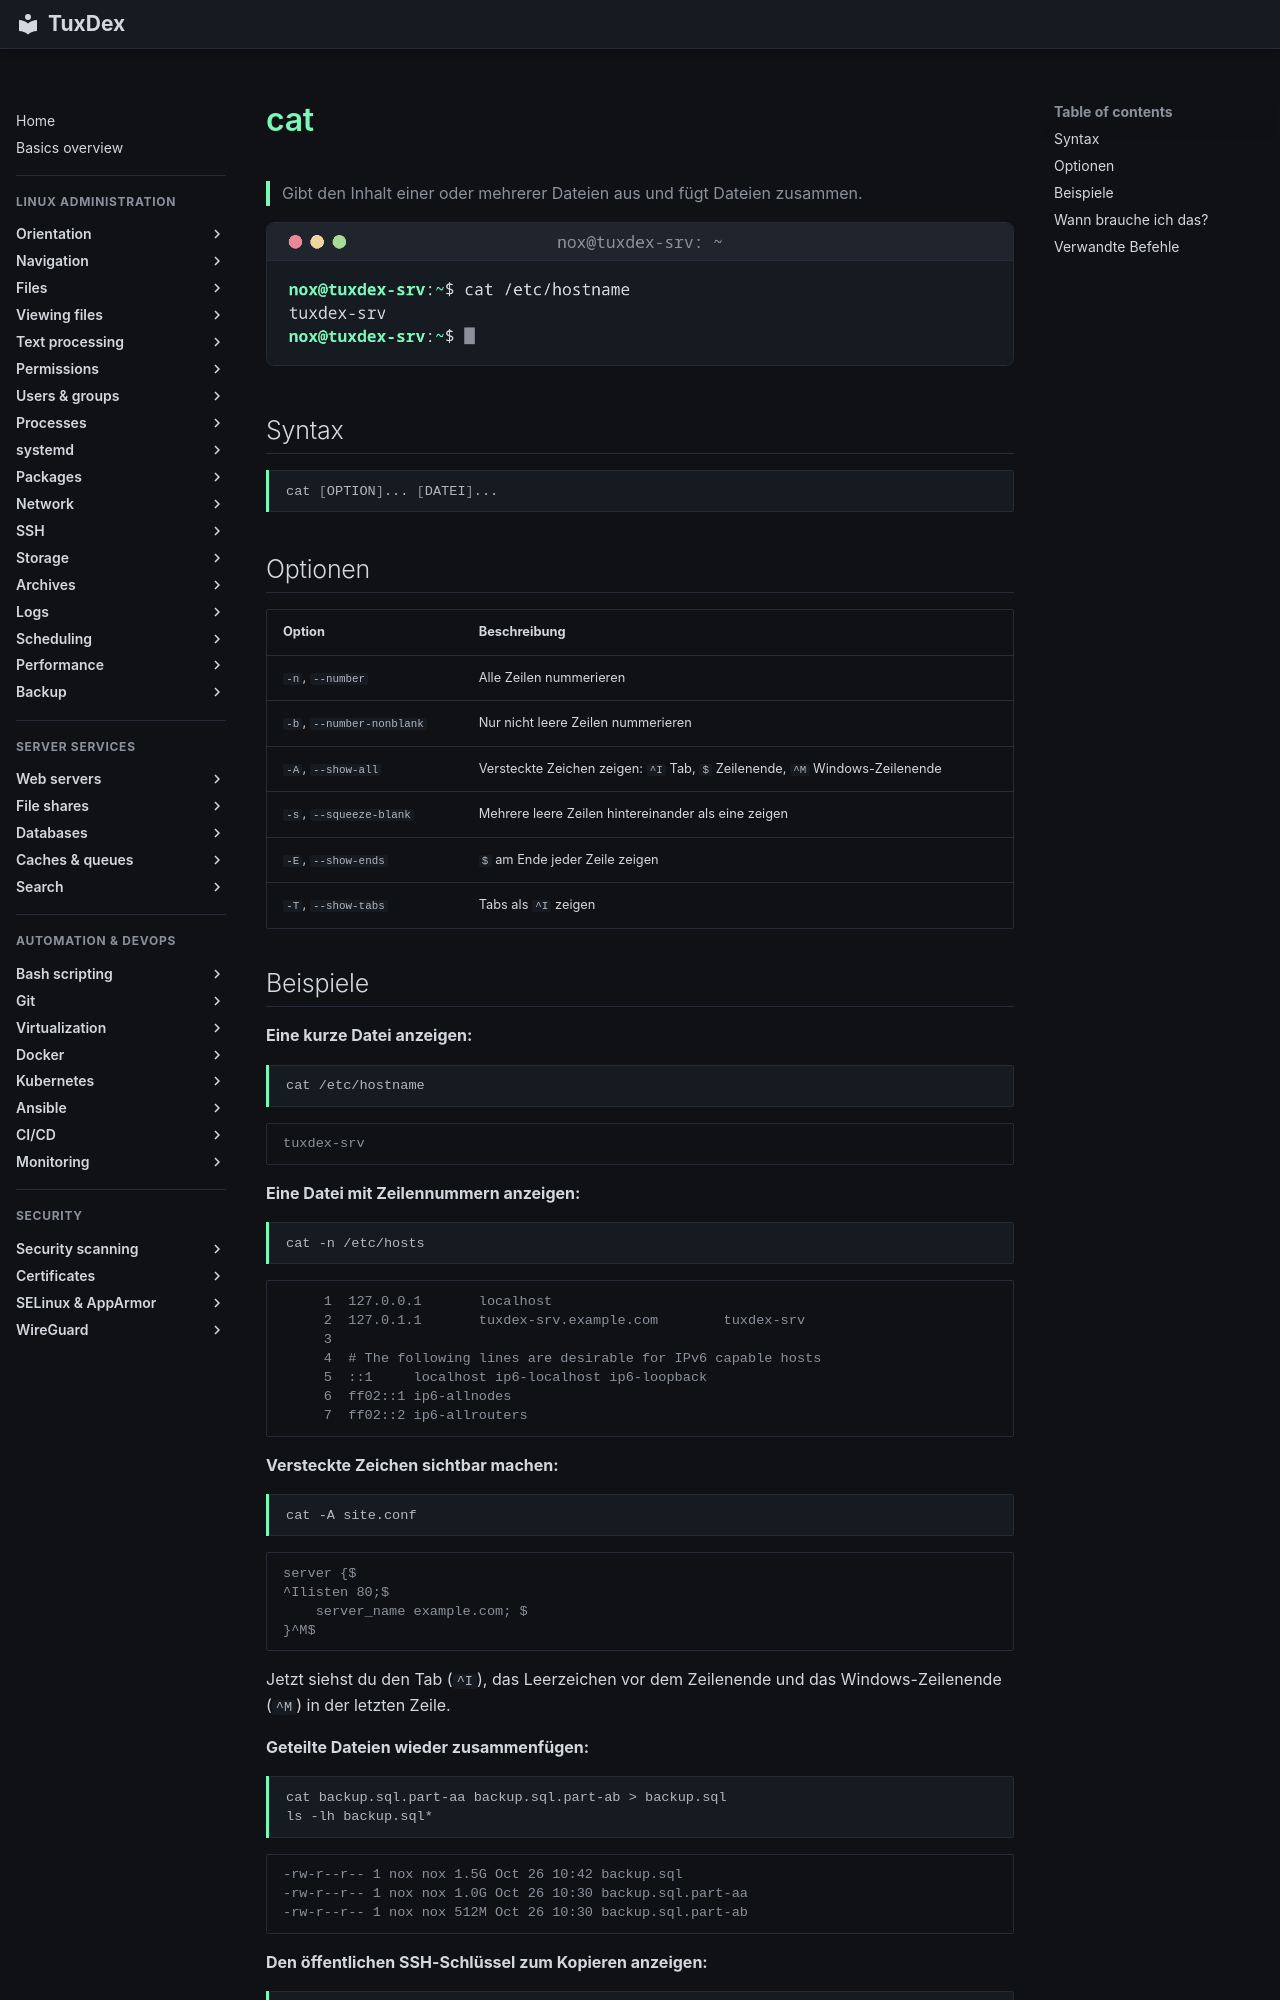

repository: Noxisan/tuxcodex · page: 04-viewing-files/cat.de/index.html · generator: mkdocs

# cat

> Gibt den Inhalt einer oder mehrerer Dateien aus und fügt Dateien zusammen.

![cat output](../assets/screenshots/04-viewing-files/cat.png)

## Syntax

```bash
cat [OPTION]... [DATEI]...
```

## Optionen

| Option | Beschreibung |
|--------|--------------|
| `-n`, `--number` | Alle Zeilen nummerieren |
| `-b`, `--number-nonblank` | Nur nicht leere Zeilen nummerieren |
| `-A`, `--show-all` | Versteckte Zeichen zeigen: `^I` Tab, `$` Zeilenende, `^M` Windows-Zeilenende |
| `-s`, `--squeeze-blank` | Mehrere leere Zeilen hintereinander als eine zeigen |
| `-E`, `--show-ends` | `$` am Ende jeder Zeile zeigen |
| `-T`, `--show-tabs` | Tabs als `^I` zeigen |

## Beispiele

**Eine kurze Datei anzeigen:**

```bash
cat /etc/hostname
```

```text
tuxdex-srv
```

**Eine Datei mit Zeilennummern anzeigen:**

```bash
cat -n /etc/hosts
```

```text
     1  127.0.0.1       localhost
     2  127.0.1.1       tuxdex-srv.example.com        tuxdex-srv
     3
     4  # The following lines are desirable for IPv6 capable hosts
     5  ::1     localhost ip6-localhost ip6-loopback
     6  ff02::1 ip6-allnodes
     7  ff02::2 ip6-allrouters
```

**Versteckte Zeichen sichtbar machen:**

```bash
cat -A site.conf
```

```text
server {$
^Ilisten 80;$
    server_name example.com; $
}^M$
```

Jetzt siehst du den Tab (`^I`), das Leerzeichen vor dem Zeilenende und das
Windows-Zeilenende (`^M`) in der letzten Zeile.

**Geteilte Dateien wieder zusammenfügen:**

```bash
cat backup.sql.part-aa backup.sql.part-ab > backup.sql
ls -lh backup.sql*
```

```text
-rw-r--r-- 1 nox nox 1.5G Oct 26 10:42 backup.sql
-rw-r--r-- 1 nox nox 1.0G Oct 26 10:30 backup.sql.part-aa
-rw-r--r-- 1 nox nox 512M Oct 26 10:30 backup.sql.part-ab
```

**Den öffentlichen SSH-Schlüssel zum Kopieren anzeigen:**

```bash
cat ~/.ssh/id_ed25519.pub
```

```text
ssh-ed25519 AAAAC3NzaC1lZDI1NTE5AAAAIExampleKeyOnlyForThisHandbook0123456789ab nox@tuxdex-srv
```
